Run: headless pygame with SDL's dummy video driver; simulated clock (each Clock.tick advances the game by its frame time, no real sleeping); random seed 0; keys injected as events and as key.get_pressed() state; no mouse input.
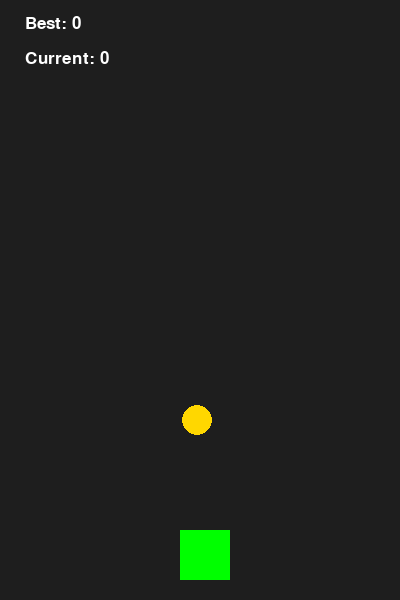
Frame 1 of 4 · flips 1–60 · no input
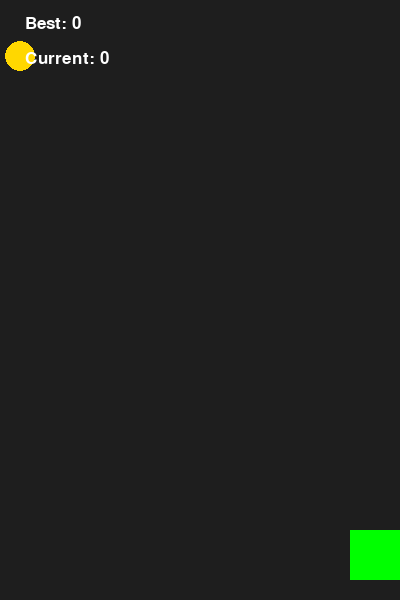
Frame 2 of 4 · flips 61–180 · tapped SPACE, RETURN · held RIGHT (→), D
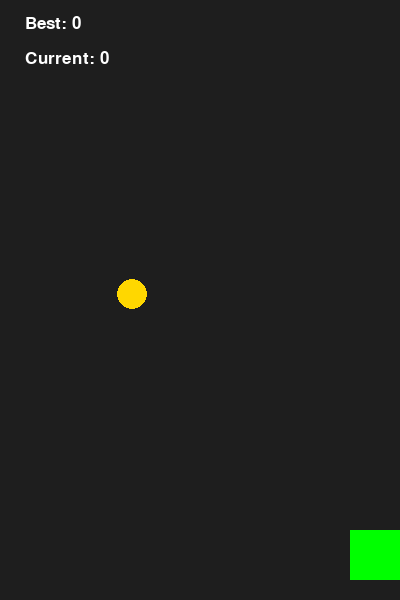
Frame 3 of 4 · flips 181–300 · held DOWN (↓), S
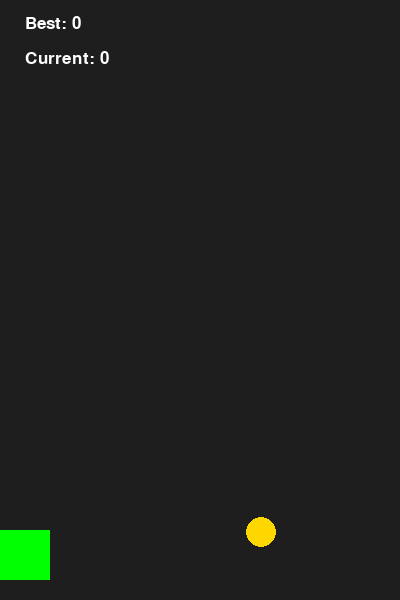
Frame 4 of 4 · flips 301–420 · held LEFT (←), A, UP (↑), W

The pygame program that drew these frames:

import pygame
import random

# We must initialize modules before we can create a window.
pygame.init()
screen = pygame.display.set_mode((400, 600))
clock = pygame.time.Clock()

font = pygame.font.Font(None, 25)
COINS = [0]

player_position = [180, 530]
coin_position = [random.randint(0, 370), 0]
coin_speed = 7
score = 0

def the_player_and_the_coin_collide(player_position, coin_position) -> bool:
    return (player_position[1] < coin_position[1] < player_position[1] + 50) and (player_position[0] < coin_position[0] < player_position[0] + 50)

def the_coin_goes_out_of_bounds(coin_position) -> bool:
    return coin_position[1] > 600

def the_key_pressed_is_left_and_the_player_does_not_go_out_of_bounds(keys, player_position) -> bool:
    return keys[pygame.K_LEFT] and player_position[0] > 0

def the_key_pressed_is_right_and_the_player_does_not_go_out_of_bounds(keys, player_position) -> bool:
    return keys[pygame.K_RIGHT] and player_position[0] < 350

def the_player_closes_the_window(event) -> bool:
    return event.type == pygame.QUIT

# LOOPS: The 'while' loop keeps the game running.
# Without this, the program would run once and immediately close.
running = True
while running:
    screen.fill((30, 30, 30)) # Dark Grey background
    
    # CONDITIONALS: Checking for specific events or logic states.
    for event in pygame.event.get():
        if the_player_closes_the_window(event):
            running = False

    keys = pygame.key.get_pressed()
    if the_key_pressed_is_left_and_the_player_does_not_go_out_of_bounds(keys, player_position):
        if 5 + score > 14:
            player_position[0] -= 14
        else:
            player_position[0] -= 5 + score
    if the_key_pressed_is_right_and_the_player_does_not_go_out_of_bounds(keys, player_position):
        if 5 + score > 14:
            player_position[0] += 14
        else:
            player_position[0] += 5 + score

    # Update coin positionition (Sequencing: Gravity happens every frame)
    if coin_speed + score > 14:
        coin_position[1] += 14
    else:
        coin_position[1] += coin_speed + score

    # CONDITIONALS: Logic for catching the coin or missing it
    if the_coin_goes_out_of_bounds(coin_position):
        coin_position = [random.randint(0, 370), 0] # Reset coin if missed
        COINS.append(score)
        score = 0

    # Simple Collision detection
    if the_player_and_the_coin_collide(player_position, coin_position):
        score += 1
        coin_position = [random.randint(0, 370), 0]

    # Draw elements
    current_score_surface = font.render(f"Current: {score}", True, (255,255,255))
    best_score_surface = font.render(f"Best: {max(COINS)}", True, (255,255,255))
    pygame.draw.rect(screen, (0, 255, 0), (player_position[0], player_position[1], 50, 50)) # Player
    pygame.draw.circle(screen, (255, 215, 0), (coin_position[0], coin_position[1]), 15)      # Coin
    screen.blit(current_score_surface, (25,50))
    screen.blit(best_score_surface, (25,15))
    
    pygame.display.flip()
    clock.tick(60) # Limits the loop to 60 frames per second

pygame.quit()
